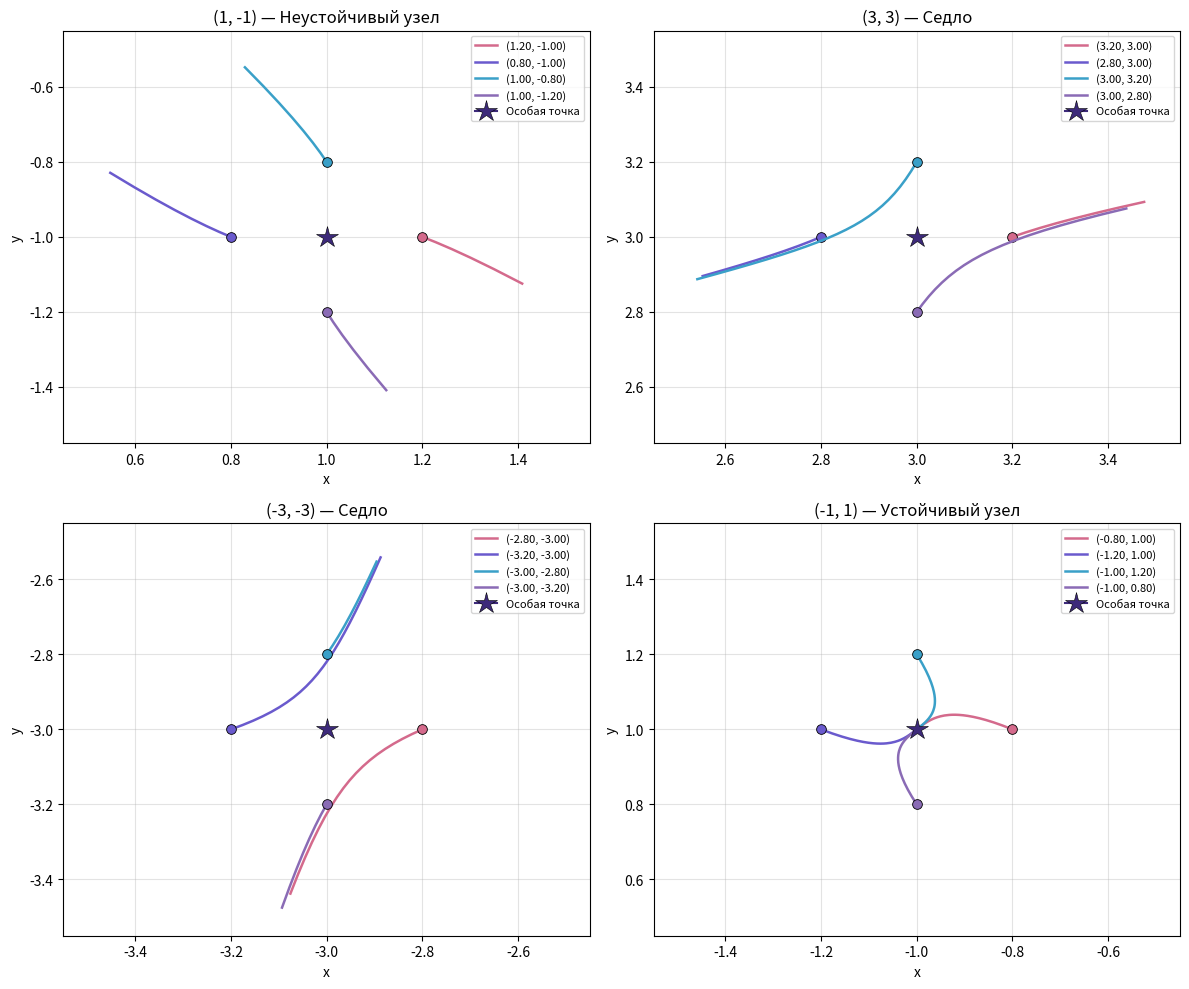

Write the Python code that produced this figure.
import numpy as np
import matplotlib.pyplot as plt

def system(x, y):
    """
    dx/dt = (2x - y)^2 - 9
    dy/dt = 9 - (x - 2y)^2
    """
    dx = (2*x - y)**2 - 9
    dy = 9 - (x - 2*y)**2
    return dx, dy

def rk4_step(x, y, h):
    f1x, f1y = system(x, y)
    Q1x, Q1y = h * f1x, h * f1y

    f2x, f2y = system(x + Q1x / 3, y + Q1y / 3)
    Q2x, Q2y = h * f2x, h * f2y

    f3x, f3y = system(x - Q1x / 3 + Q2x, y - Q1y / 3 + Q2y)
    Q3x, Q3y = h * f3x, h * f3y

    f4x, f4y = system(x + Q1x - Q2x + Q3x, y + Q1y - Q2y + Q3y)
    Q4x, Q4y = h * f4x, h * f4y

    x_new = x + (Q1x + 3 * Q2x + 3 * Q3x + Q4x) / 8
    y_new = y + (Q1y + 3 * Q2y + 3 * Q3y + Q4y) / 8
    return x_new, y_new

def integrate_trajectory(x0, y0, h=0.05, t_max=5.0, lim=100.0,
                         center=None, radius=None):
    n_steps = int(round(t_max / h))
    xs, ys, ts = [x0], [y0], [0.0]
    x, y = x0, y0

    for i in range(n_steps):
        x, y = rk4_step(x, y, h)
        if not np.isfinite(x) or not np.isfinite(y) or abs(x) > lim or abs(y) > lim:
            break
        if center is not None and radius is not None:
            if (x - center[0]) ** 2 + (y - center[1]) ** 2 > radius ** 2:
                break
        xs.append(x)
        ys.append(y)
        ts.append((i + 1) * h)

    return np.array(xs), np.array(ys), np.array(ts)

def jacobian(x, y):
    a = 4*(2*x - y)
    b = -2*(2*x - y)
    c = -2*(x - 2*y)
    d = 4*(x - 2*y)
    return np.array([[a, b], [c, d]])

def classify_point(x0, y0):
    J = jacobian(x0, y0)
    eigvals = np.linalg.eigvals(J)
    re, im = eigvals.real, eigvals.imag

    if abs(im[0]) > 1e-9:
        if abs(re[0]) < 1e-9:
            return "Центр", eigvals
        elif re[0] > 0:
            return "Неустойчивый фокус", eigvals
        else:
            return "Устойчивый фокус", eigvals
    else:
        if re[0] > 0 and re[1] > 0:
            return "Неустойчивый узел", eigvals
        elif re[0] < 0 and re[1] < 0:
            return "Устойчивый узел", eigvals
        elif re[0] * re[1] < 0:
            return "Седло", eigvals
        else:
            return "Вырожденный случай", eigvals

critical_points = [(1, -1), (3, 3), (-3, -3), (-1, 1)]

print("=" * 70)
print("АНАЛИЗ ОСОБЫХ ТОЧЕК")
print("=" * 70)
kinds = {}
for x0, y0 in critical_points:
    kind, eigvals = classify_point(x0, y0)
    kinds[(x0, y0)] = kind
    print(f"Точка ({x0:>3}, {y0:>3}): {kind:>25}  "
          f"λ = {eigvals[0].real:.4f}, {eigvals[1].real:.4f}")
print("=" * 70)


h = 0.05
h_plot = 0.01
eps = 0.2
radius = 0.5

fig, axes = plt.subplots(2, 2, figsize=(12, 10))
axes = axes.flatten()

for idx, (x0, y0) in enumerate(critical_points):
    ax = axes[idx]

    starts = [
        (x0 + eps, y0, '#d46a8c', f'({x0+eps:.2f}, {y0:.2f})'),
        (x0 - eps, y0, '#6a5acd', f'({x0-eps:.2f}, {y0:.2f})'),
        (x0, y0 + eps, '#3aa0c8', f'({x0:.2f}, {y0+eps:.2f})'),
        (x0, y0 - eps, '#8a6bb5', f'({x0:.2f}, {y0-eps:.2f})'),
    ]

    for sx, sy, col, label in starts:
        xs, ys, ts = integrate_trajectory(
            sx, sy, h=h_plot, t_max=3.0, lim=50.0,
            center=(x0, y0), radius=radius,
        )
        ax.plot(xs, ys, color=col, linewidth=1.8, label=label)
        ax.plot(xs[0], ys[0], 'o', color=col, markersize=7,
                markeredgecolor='black', markeredgewidth=0.6)

    ax.plot(x0, y0, marker='*', color='#3d2a7a', markersize=16,
            markeredgecolor='black', markeredgewidth=0.4, label='Особая точка', zorder=5)

    ax.set_title(f'({x0}, {y0}) — {kinds[(x0, y0)]}', fontsize=12)
    ax.set_xlabel('x')
    ax.set_ylabel('y')
    ax.set_xlim(x0 - 0.55, x0 + 0.55)
    ax.set_ylim(y0 - 0.55, y0 + 0.55)
    ax.grid(True, alpha=0.35)
    ax.legend(fontsize=8, loc='best')

plt.tight_layout()
plt.savefig('phase_portraits.png', dpi=120, bbox_inches='tight')
plt.show()

print("\nУстойчивый узел, старт (-0.8, 1.0), h = 0.05:")
print(f"{'t':>6} | {'x':>12} | {'y':>12}")
print("-" * 36)
xs, ys, ts = integrate_trajectory(-0.8, 1.0, h=h, t_max=1.0, lim=50.0)
for i in range(0, len(ts), 2):
    print(f"{ts[i]:>6.2f} | {xs[i]:>12.6f} | {ys[i]:>12.6f}")

print("\nНеустойчивый узел, старт (1.2, -1.0), h = 0.05:")
print(f"{'t':>6} | {'x':>12} | {'y':>12}")
print("-" * 36)
xs, ys, ts = integrate_trajectory(1.2, -1.0, h=h, t_max=1.0, lim=30.0)
for i in range(len(ts)):
    print(f"{ts[i]:>6.2f} | {xs[i]:>12.6f} | {ys[i]:>12.6f}")
